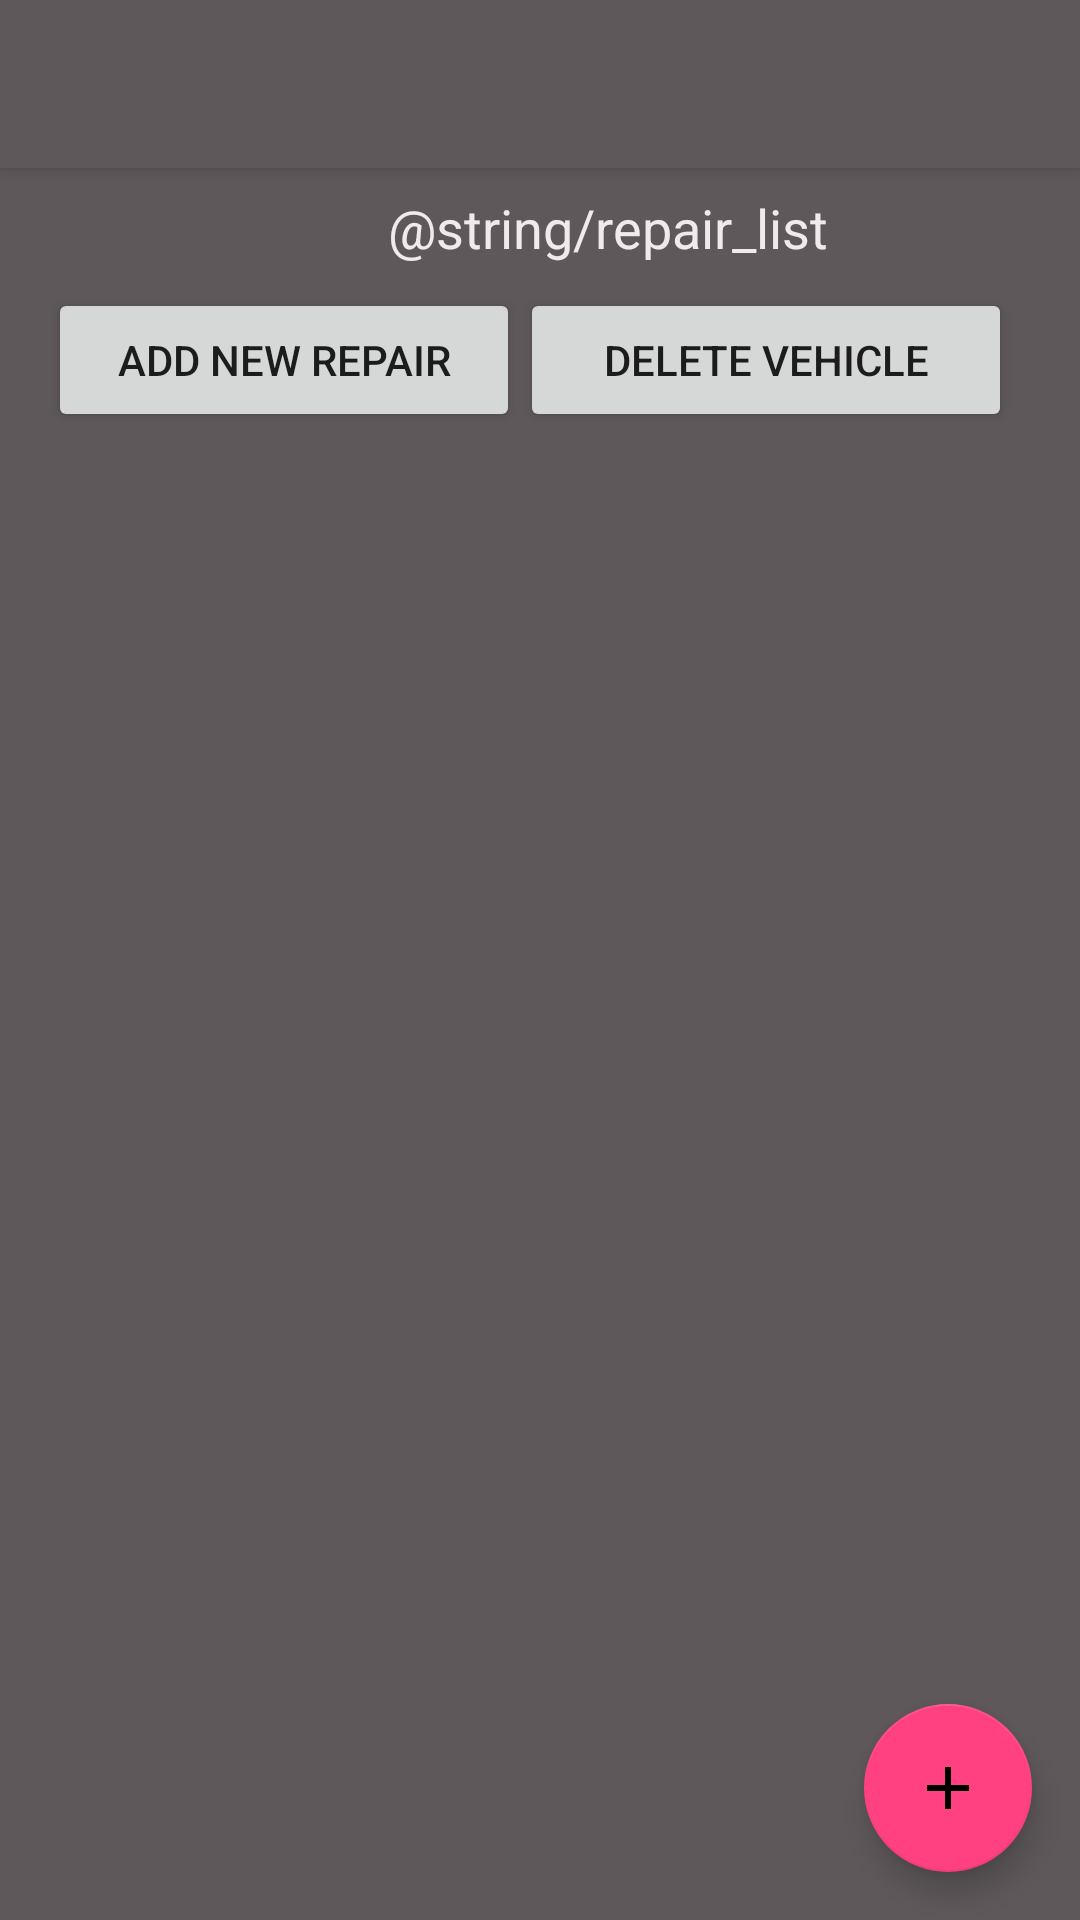

This screen was rendered from an Android layout file. Write that file and the resources it references.
<!-- AndroidManifest.xml: application theme AppTheme -->
<!-- res/layout/app_bar_main1.xml -->
<?xml version="1.0" encoding="utf-8"?>
<android.support.design.widget.CoordinatorLayout xmlns:android="http://schemas.android.com/apk/res/android"
    xmlns:app="http://schemas.android.com/apk/res-auto"
    xmlns:tools="http://schemas.android.com/tools"
    android:layout_width="match_parent"
    android:layout_height="match_parent"
    tools:context="example.ps.com.repairlog.VehicleRepairs">

    <android.support.design.widget.AppBarLayout
        android:layout_width="match_parent"
        android:layout_height="wrap_content"
        android:theme="@style/AppTheme.AppBarOverlay">

        <android.support.v7.widget.Toolbar
            android:id="@+id/toolbar1"
            android:layout_width="match_parent"
            android:layout_height="?attr/actionBarSize"
            android:background="@color/colorBackgroung"
            app:popupTheme="@style/AppTheme.PopupOverlay" />

    </android.support.design.widget.AppBarLayout>



    <include layout="@layout/vehicle_center" />

    <android.support.design.widget.FloatingActionButton
        android:id="@+id/fab1"
        android:layout_width="wrap_content"
        android:layout_height="wrap_content"
        android:layout_gravity="bottom|end"
        android:layout_margin="@dimen/fab_margin"
        android:onClick="gotoInsert"
        android:src="@drawable/ic_add_24dp"
         />



</android.support.design.widget.CoordinatorLayout>
<!-- res/layout/vehicle_center.xml (included above) -->
<?xml version="1.0" encoding="utf-8"?>
<LinearLayout xmlns:android="http://schemas.android.com/apk/res/android"
    xmlns:app="http://schemas.android.com/apk/res-auto"
    xmlns:tools="http://schemas.android.com/tools"
    android:orientation="vertical"
    android:layout_width="match_parent"
    android:layout_height="match_parent"
    android:background="@color/colorBackgroung"
    app:layout_behavior="@string/appbar_scrolling_view_behavior"
    tools:context="example.ps.com.repairlog.VehicleRepairs"
    tools:showIn="@layout/app_bar_main1"
    android:weightSum="1">

    <TextView
        android:id="@+id/textView13"
        android:layout_width="405dp"
        android:layout_height="40dp"
        android:textColor="@color/colorWhite"
        android:text="@string/repair_list"
        android:gravity="center_vertical|center_horizontal"
        android:textAppearance="?android:attr/textAppearanceMedium"
        />
<LinearLayout
    android:layout_width="match_parent"
    android:layout_height="wrap_content"
    android:paddingLeft="16dp"
    android:paddingRight="16dp"
    android:weightSum="2">
    <Button
        android:id="@+id/button2"
        android:layout_width="233dp"
        android:layout_height="wrap_content"
        android:onClick="addNewRepair"
        android:text="Add new repair"
        android:layout_weight="2.20" />


    <Button
        android:id="@+id/button4"
        android:layout_width="164dp"
        android:layout_height="wrap_content"
        android:ellipsize="none"
        android:onClick="deleteVehicle"
        android:text="Delete Vehicle" />
</LinearLayout>
    <ListView
        android:id="@+id/vehicleList1"
        android:layout_width="382dp"
        android:layout_height="442dp"
        app:layout_constraintTop_toTopOf="parent"
        android:layout_marginTop="8dp"
        android:layout_marginLeft="8dp"
        app:layout_constraintLeft_toLeftOf="parent"
        android:layout_marginRight="8dp"
        app:layout_constraintRight_toRightOf="parent"
        app:layout_constraintBottom_toBottomOf="parent"
        android:layout_marginBottom="8dp"

        app:layout_constraintHorizontal_bias="0.482"
        app:layout_constraintVertical_bias="0.156"
        android:layout_weight="2.98" />
</LinearLayout>
<!-- resources referenced by this layout -->
<resources>
  <color name="colorBackgroung">#5e585a</color>
  <color name="colorWhite">#efebec</color>
  <dimen name="fab_margin">16dp</dimen>
  <!-- drawable ic_add_24dp (drawable) -->
  <vector xmlns:android="http://schemas.android.com/apk/res/android"
          android:width="40dp"
          android:height="40dp"
          android:viewportWidth="24.0"
          android:viewportHeight="24.0"
      >
      <path
          android:fillColor="#FF000000"
          android:pathData="M19,13h-6v6h-2v-6H5v-2h6V5h2v6h6v2z"/>
  </vector>
  <string name="repair_list">Λίστα Εργασιών</string>
  <style name="AppTheme.AppBarOverlay" parent="ThemeOverlay.AppCompat.Dark.ActionBar">
      <item name="windowActionBar">false</item>
      <item name="windowNoTitle">true</item>
      </style>
  <style name="AppTheme.PopupOverlay" parent="ThemeOverlay.AppCompat.Light">
      <item name="windowActionBar">false</item>
      <item name="windowNoTitle">true</item>
      </style>
  <style name="AppTheme" parent="Theme.AppCompat.Light.DarkActionBar">
          
          <item name="colorPrimary">@color/colorPrimary</item>
          <item name="colorPrimaryDark">@color/colorPrimaryDark</item>
          <item name="colorAccent">@color/colorAccent</item>
          <item name="windowActionBar">false</item>
          <item name="windowNoTitle">true</item>
  
      </style>
  <color name="colorPrimary">#3F51B5</color>
  <color name="colorPrimaryDark">#303F9F</color>
  <color name="colorAccent">#FF4081</color>
</resources>
